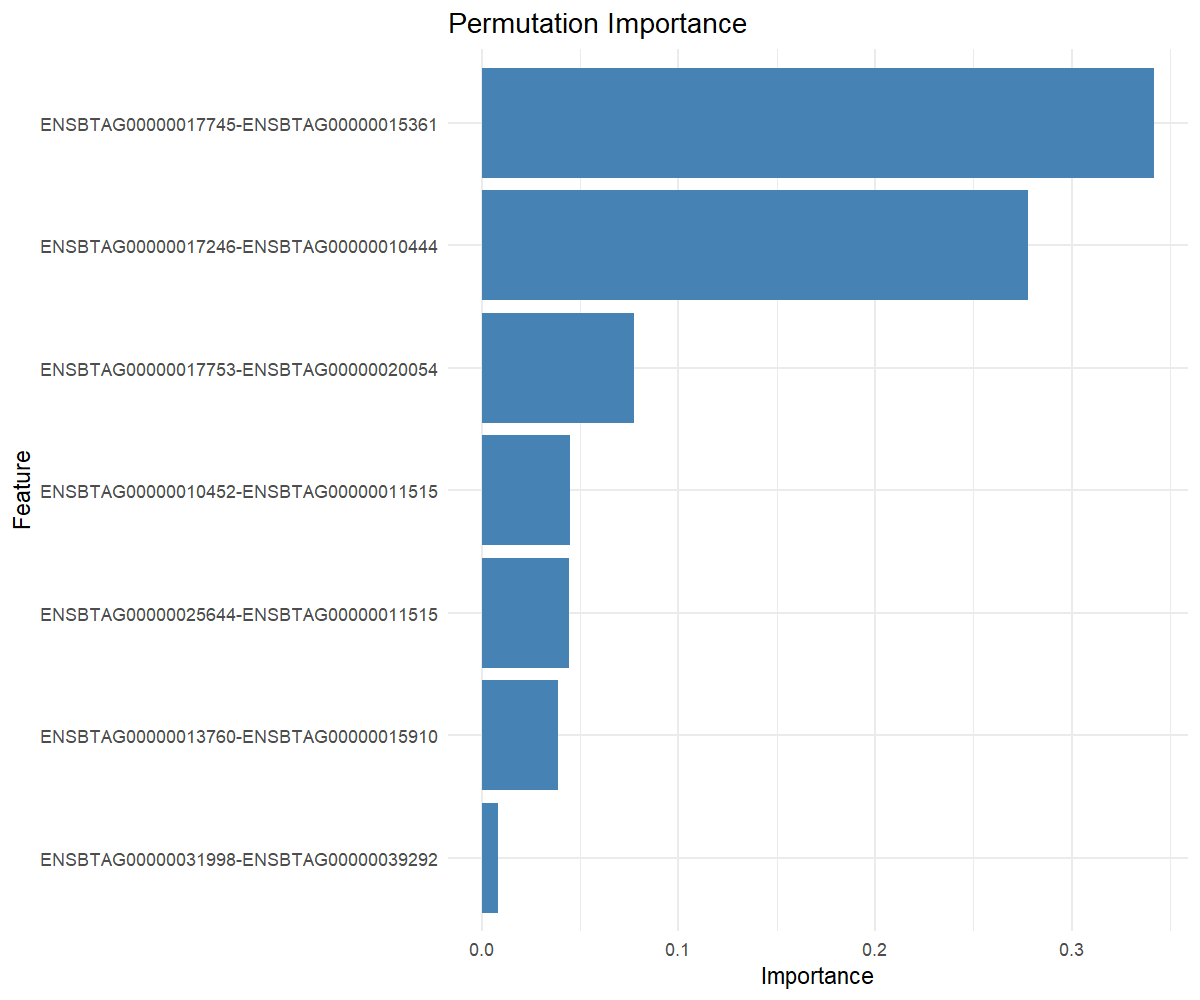

Source data for this figure (header and first rows):
feature, importance
ENSBTAG00000017745-ENSBTAG00000015361, 0.3421
ENSBTAG00000017246-ENSBTAG00000010444, 0.2781
ENSBTAG00000017753-ENSBTAG00000020054, 0.07747
ENSBTAG00000010452-ENSBTAG00000011515, 0.04499
ENSBTAG00000025644-ENSBTAG00000011515, 0.04453
ENSBTAG00000013760-ENSBTAG00000015910, 0.039
ENSBTAG00000031998-ENSBTAG00000039292, 0.008283
